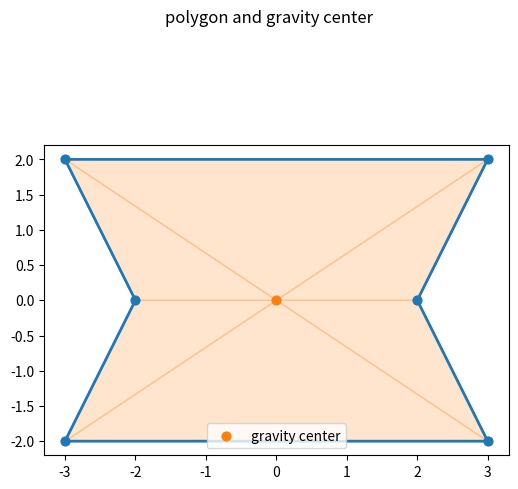

Python code for this plot:
# [redacted]
# -----------------------------------------------------------------------------
print('\n*** calculation of polygon using outer product: drawing figure ***')
print('# -----------------------------------------------------------------------------')

# -----------------------------------------------------------------------------
print('\n## --- section__: importing item from module ---')
from numpy import (sqrt)

# -----------------------------------------------------------------------------
print('\n## --- section_a: setting points ---')
# points = ((2,1), (3,2), (2,3), (1,2))  # using 'tuple' of two dimension
points = ((+3,-2), (+2,0), (+3, +2), (-3, +2), (-2, 0), (-3, -2))  # using 'tuple' of two dimension
print(f'Points: points = {points}')

# -----------------------------------------------------------------------------
print("\n## --- section_b: calculating sides ---")
sides = []
for i in range(len(points)):
    side = sqrt((points[i][0]-points[i-1][0])**2 + (points[i][1]-points[i-1][1])**2)
    sides.append(side)
print(f'Side length: sides = {sides}')
print(f'Circumference: ss = {sum(sides):g}')

# -----------------------------------------------------------------------------
print("\n## --- section_c: calculating area ---")
area, prd = 0, []
for i in range(len(points)):
    prd.append((points[i-1][0]*points[i][1] - points[i-1][1]*points[i][0]) / 2)
    area += prd[-1]
print(f'Area: area = {abs(area):g}')

# -----------------------------------------------------------------------------
print("\n## --- section_d: calculating gravity center ---")
point_gg_xx, point_gg_yy = 0, 0
for (i, point) in enumerate(points):
    point_gg_xx += point[0]; point_gg_yy += point[1]
point_gg_xx /= len(points); point_gg_yy /= len(points)
print(f'Gravity center: (xx,yy) = ({point_gg_xx:g}, {point_gg_yy:g})')

# -----------------------------------------------------------------------------
print("\n## --- section_e: drawing polygon ---")
from matplotlib import (pyplot as plt, patches as pat)

fig, ax = plt.subplots(figsize=(6., 6.))
fig.suptitle('polygon and gravity center')
points_xx, points_yy = [], []
for ipoints in points:
    points_xx.append(ipoints[0]); points_yy.append(ipoints[1])

for i in range(len(points)):
    if prd[i] >= 0: clr = 'C1'
    else: clr = 'C2'
    xy = ((0,0),(points_xx[i],points_yy[i]),(points_xx[i-1],points_yy[i-1]))
    ptc = pat.Polygon(xy=xy, closed=True,
        linestyle='-', linewidth=1., edgecolor=clr, fill=True, facecolor=clr, alpha=0.2)
    ax.add_patch(ptc)

ax.scatter(tuple(points_xx), tuple(points_yy),
    marker='o', s=40, color='C0', edgecolor='C0')
points_xx.append(points[0][0]); points_yy.append(points[0][1])
ax.plot(tuple(points_xx), tuple(points_yy),
    linestyle='-', linewidth=2, color='C0')

ax.scatter(point_gg_xx, point_gg_yy,
    marker='o', s=40, color='C1', edgecolor='C1', label='gravity center')

ax.set_aspect('equal')
ax.legend()
fig.savefig('gm_c01_e_polygon_product_fig.png')
plt.show()

# =============================================================================
# terminal log / terminal log / terminal log /
'''
*** calculation of polygon using outer product ***
# -----------------------------------------------------------------------------
## --- section__: importing item from module ---

## --- section_a: setting points ---
Points: points = ((2, 1), (3, 2), (2, 3), (1, 2))

## --- section_b: calculating sides using Pythagoras' theorem ---
Side length: sides = [1.4142135623730951, 1.4142135623730951, 1.4142135623730951, 1.4142135623730951]
Circumference: ss = 5.65685

## --- section_c: calculating total area enclosed: outer product ---
Area: area = 2

## --- section_d: calculating gravity center ---
Gravity center: (xx,yy) = (2, 2)

## --- section_e: drawing polygon ---
'''

